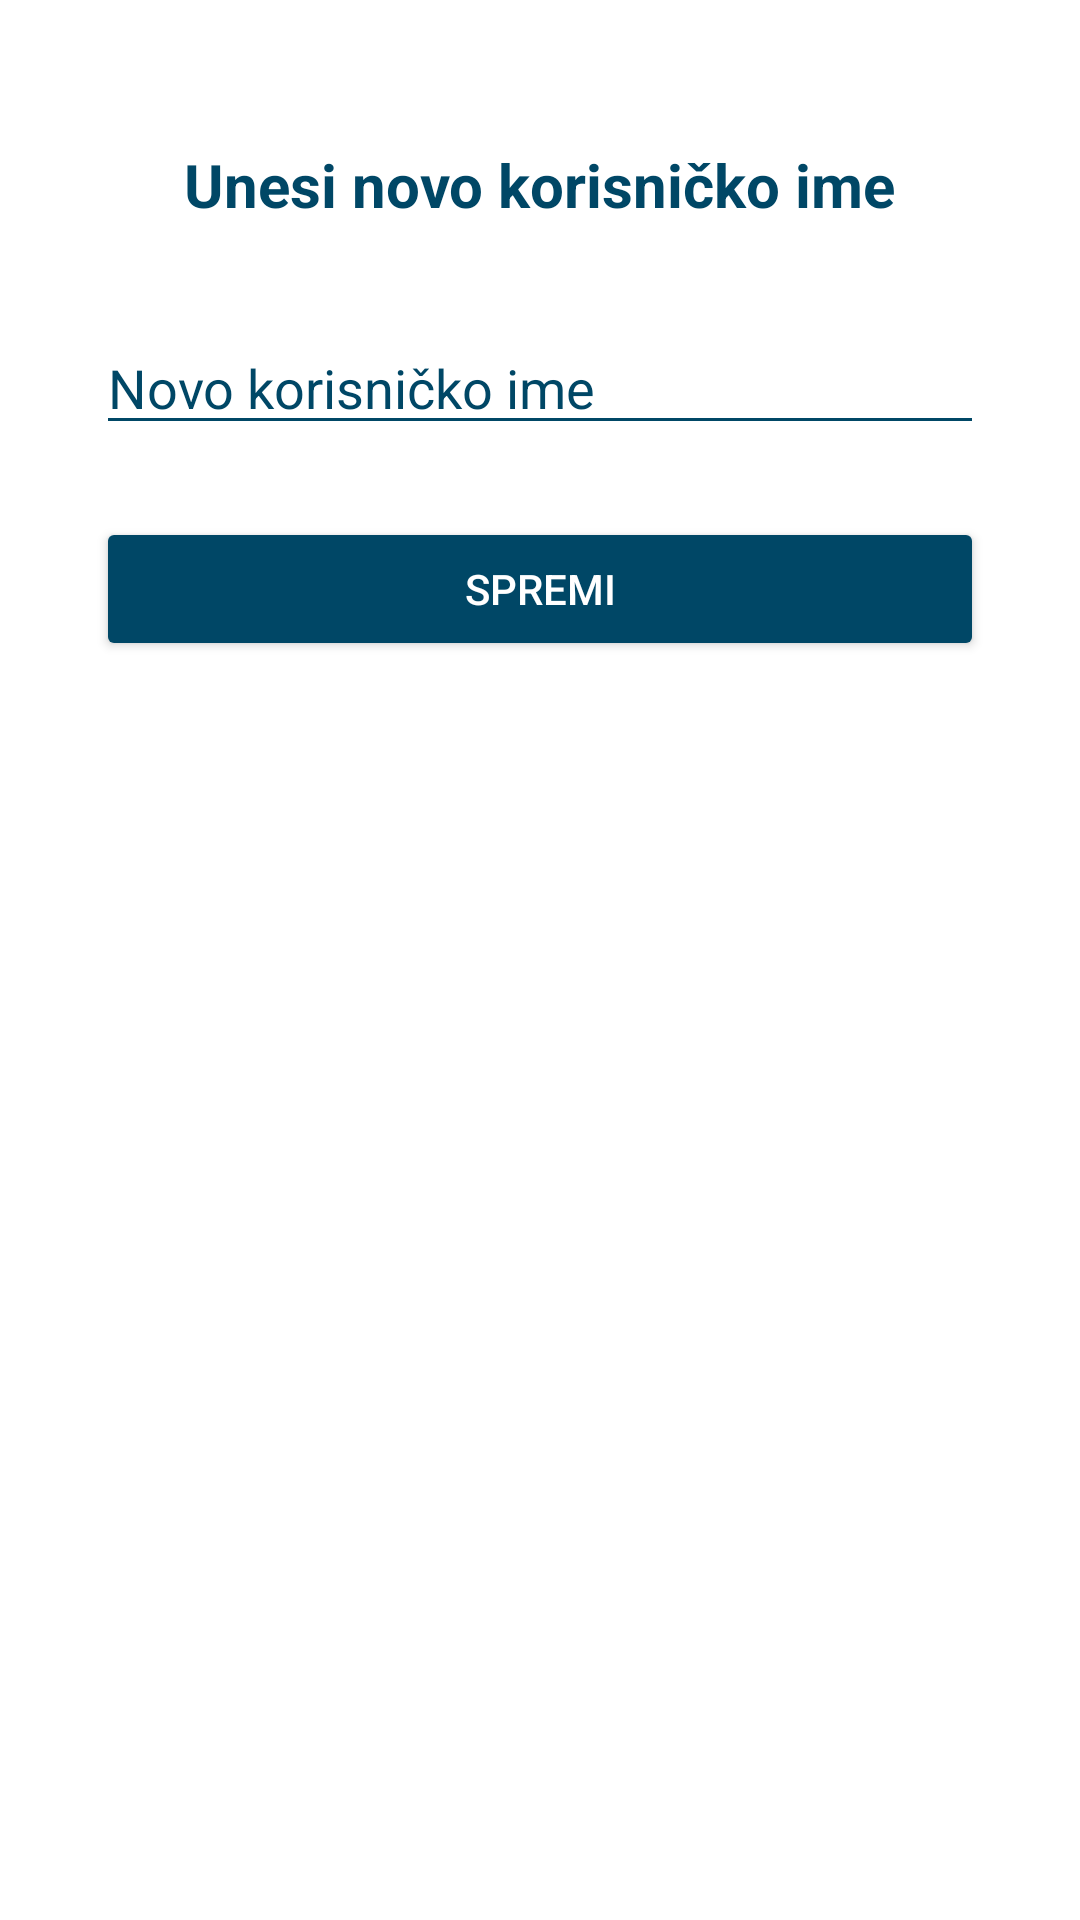

Produce the Android XML layout that renders to this screen, including the resource entries it uses.
<!-- AndroidManifest.xml: application theme Theme.MainQuest -->
<!-- res/layout/activity_edit_username.xml -->
<?xml version="1.0" encoding="utf-8"?>
<androidx.constraintlayout.widget.ConstraintLayout xmlns:android="http://schemas.android.com/apk/res/android"
    xmlns:app="http://schemas.android.com/apk/res-auto"
    android:layout_width="match_parent"
    android:layout_height="match_parent"
    android:background="@color/white">

    <TextView
        android:id="@+id/edit_username_title"
        android:layout_width="wrap_content"
        android:layout_height="wrap_content"
        android:text="Unesi novo korisničko ime"
        android:textSize="20sp"
        android:textStyle="bold"
        android:textColor="@color/primaryDarkBlue"
        android:layout_marginTop="48dp"
        app:layout_constraintTop_toTopOf="parent"
        app:layout_constraintStart_toStartOf="parent"
        app:layout_constraintEnd_toEndOf="parent" />

    <EditText
        android:id="@+id/edit_username_field"
        android:layout_width="0dp"
        android:layout_height="wrap_content"
        android:hint="Novo korisničko ime"
        android:textColor="@color/primaryDarkBlue"
        android:textColorHint="@color/primaryDarkBlue"
        android:backgroundTint="@color/primaryDarkBlue"
        app:layout_constraintTop_toBottomOf="@id/edit_username_title"
        app:layout_constraintStart_toStartOf="parent"
        app:layout_constraintEnd_toEndOf="parent"
        android:layout_marginTop="32dp"
        android:layout_marginStart="32dp"
        android:layout_marginEnd="32dp" />

    <Button
        android:id="@+id/save_username_button"
        android:layout_width="0dp"
        android:layout_height="wrap_content"
        android:text="Spremi"
        android:backgroundTint="@color/primaryDarkBlue"
        android:textColor="@color/white"
        app:layout_constraintTop_toBottomOf="@id/edit_username_field"
        app:layout_constraintStart_toStartOf="parent"
        app:layout_constraintEnd_toEndOf="parent"
        android:layout_marginTop="24dp"
        android:layout_marginStart="32dp"
        android:layout_marginEnd="32dp" />

</androidx.constraintlayout.widget.ConstraintLayout>
<!-- resources referenced by this layout -->
<resources>
  <color name="primaryDarkBlue">#004766</color>
  <color name="white">#FFFFFFFF</color>
  <style name="Theme.MainQuest" parent="Base.Theme.MainQuest" />
  <style name="Base.Theme.MainQuest" parent="Theme.Material3.DayNight.NoActionBar">
          
          
      </style>
</resources>
